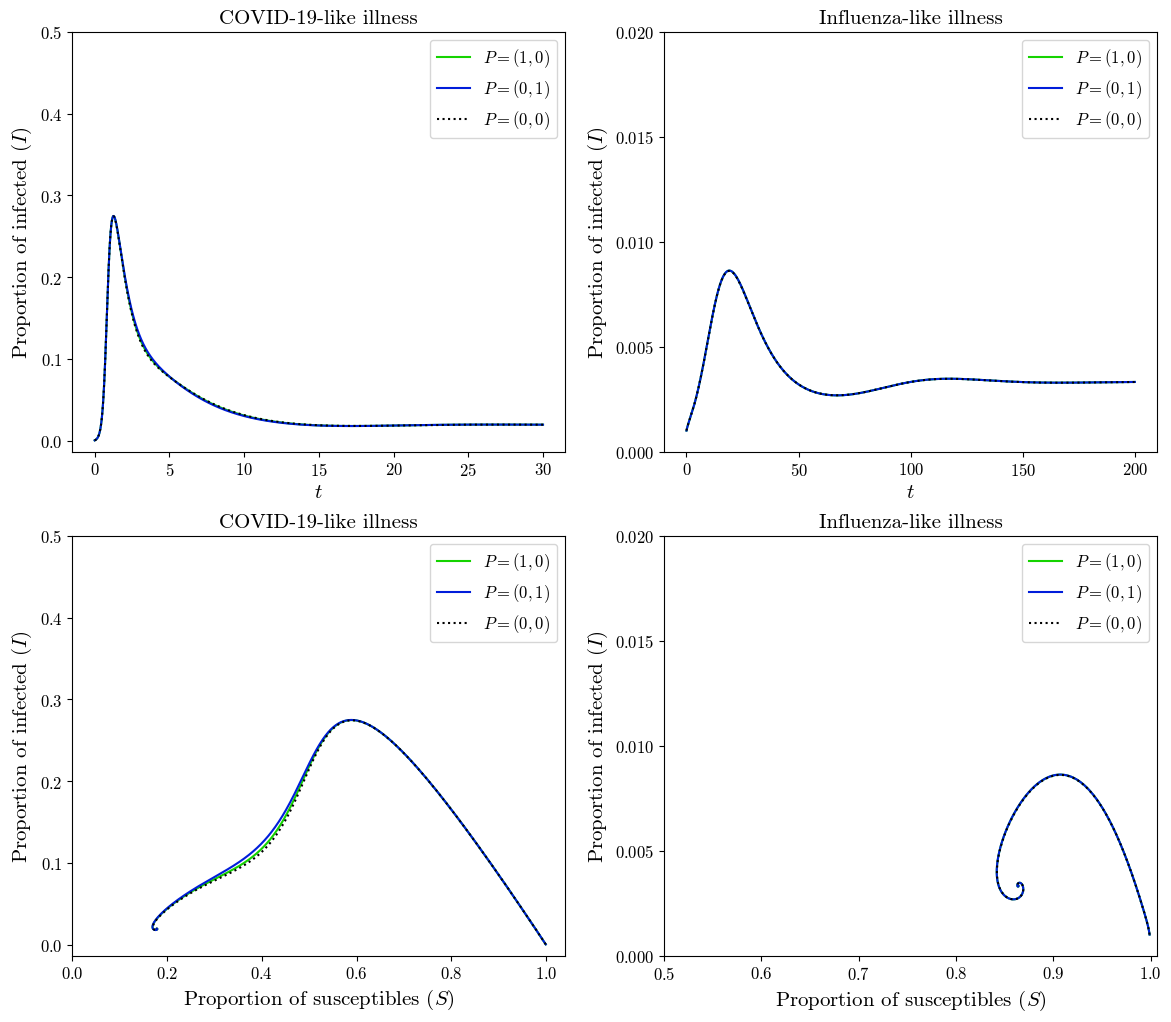

Reproduce this figure in Python.
import numpy as np
from scipy.integrate import solve_ivp
import matplotlib.pyplot as plt
from scipy.interpolate import splprep, splev
plt.rcParams['font.family'] = 'cmr10'
plt.rcParams['mathtext.fontset'] = 'cm'
plt.rcParams['axes.formatter.use_mathtext'] = True
plt.rc('font', size=12)

gamma = 1
nu = 1/40

omega_1 = 0.4
omega_2 = 8
omega_3 = 0.2

alpha_1 = 1.25
alpha_2 = 0.6


def model(t, X, q_1, q_2, q_3, p, c, beta, r_1, r_2):
    S_N, I_N, R_N, S_B, I_B, R_B = X

    lambda_N = beta * (I_N + (1 - p) * I_B)
    lambda_B = (1 - c) * lambda_N
    omega = omega_1 * (S_B + I_B + R_B) + omega_2 * (I_N + I_B) + omega_3
    alpha = alpha_1 * (S_N + I_N + R_N) + alpha_2
    q = q_1 * (S_B + I_B + R_B) + q_2 * (I_N + I_B) + q_3
    r = r_1 * (S_N + I_N + R_N) + r_2

    dS_N = -lambda_N * S_N + nu * R_N + alpha * S_B - omega * S_N
    dI_N = (1 - q) * lambda_N * S_N - gamma * I_N + alpha * I_B - omega * I_N
    dR_N = gamma * I_N - nu * R_N + alpha * R_B - omega * R_N + r * gamma * I_B
    dS_B = -lambda_B * S_B + nu * R_B - alpha * S_B + omega * S_N
    dI_B = lambda_B * S_B - gamma * I_B - alpha * I_B + omega * I_N + q * lambda_N * S_N
    dR_B = (1 - r) * gamma * I_B - nu * R_B - alpha * R_B + omega * R_N
    
    return [dS_N, dI_N, dR_N, dS_B, dI_B, dR_B]


S_N0 = 0.999
I_N0 = 0.001
R_N0 = 0
S_B0 = 0
I_B0 = 0
R_B0 = 0
X0 = [S_N0, I_N0, R_N0, S_B0, I_B0, R_B0]


t_span = (0, 30)
t_span1 = (0, 200)

fig, axes = plt.subplots(2, 2, figsize=(14, 12))
axes0 = axes[0, 0]
axes1 = axes[0, 1]
axes2 = axes[1, 0]
axes3 = axes[1, 1]

solution = solve_ivp(model, t_span, X0, max_step=0.01, args = [0, 0, 0, 1, 1, 8.6, 0, 0])

solution1 = solve_ivp(model, t_span, X0, max_step=0.01, args = [0, 0, 0, 1, 1, 8.6, 1, 0])

solution3 = solve_ivp(model, t_span, X0, max_step=0.01, args = [0, 0, 0, 1, 1, 8.6, 0, 1])


solution4 = solve_ivp(model, t_span1, X0, max_step=0.1, args = [0, 0, 0, 1, 1, 1.5, 0, 0])

solution5 = solve_ivp(model, t_span1, X0, max_step=0.1, args = [0, 0, 0, 1, 1, 1.5, 1, 0])

solution7 = solve_ivp(model, t_span1, X0, max_step=0.1, args = [0, 0, 0, 1, 1, 1.5, 0, 1])

S_N, I_N, R_N, S_B, I_B, R_B = solution.y

S_N1, I_N1, R_N1, S_B1, I_B1, R_B1 = solution1.y

S_N3, I_N3, R_N3, S_B3, I_B3, R_B3 = solution3.y

S_N4, I_N4, R_N4, S_B4, I_B4, R_B4 = solution4.y

S_N5, I_N5, R_N5, S_B5, I_B5, R_B5 = solution5.y

S_N7, I_N7, R_N7, S_B7, I_B7, R_B7 = solution7.y

t = solution.t
axes0.plot(t, I_N1 + I_B1, label='$P = (1, 0)$', color='#15D300')
axes0.plot(t, I_N3 + I_B3, label='$P = (0, 1)$', color='#001DDA')
axes0.plot(t, I_N + I_B, label='$P = (0, 0)$', color='#000000', linestyle=':')
axes0.set_yticks(np.arange(0, 0.6, 0.1))
axes0.set_xticks(np.arange(0, 31, 5))
axes0.set_xlabel('$t$', size=15)
axes0.set_ylabel('Proportion of infected ($I$)', size=15)
axes0.set_title('COVID-19-like illness', size=15)
axes0.legend()

t1 = solution4.t
axes1.plot(t1, I_N5 + I_B5, label='$P = (1, 0)$', color='#15D300')
axes1.plot(t1, I_N7 + I_B7, label='$P = (0, 1)$', color='#001DDA')
axes1.plot(t1, I_N4 + I_B4, label='$P = (0, 0)$', color='#000000', linestyle=':')
axes1.set_yticks(np.arange(0, 0.025, 0.005))
axes1.set_xticks(np.arange(0, 201, 50))
axes1.set_xlabel('$t$', size=15)
axes1.set_ylabel('Proportion of infected ($I$)', size=15)
axes1.set_title('Influenza-like illness', size=15)
axes1.legend()

axes2.plot(S_N1 + S_B1, I_N1 + I_B1, label='$P = (1, 0)$', color='#15D300')
axes2.plot(S_N3 + S_B3, I_N3 + I_B3, label='$P = (0, 1)$', color='#001DDA')
axes2.plot(S_N + S_B, I_N + I_B, label='$P = (0, 0)$', color='#000000', linestyle=':')
axes2.set_yticks(np.arange(0, 0.6, 0.1))
axes2.set_xticks(np.arange(0, 1.1, 0.2))
axes2.set_xlabel('Proportion of susceptibles ($S$)', size=15)
axes2.set_ylabel('Proportion of infected ($I$)', size=15)
axes2.set_title('COVID-19-like illness', size=15)
axes2.legend()

axes3.plot(S_N5 + S_B5, I_N5 + I_B5, label='$P = (1, 0)$', color='#15D300')
axes3.plot(S_N7 + S_B7, I_N7 + I_B7, label='$P = (0, 1)$', color='#001DDA')
axes3.plot(S_N4 + S_B4, I_N4 + I_B4, label='$P = (0, 0)$', color='#000000', linestyle=':')
axes3.set_yticks(np.arange(0, 0.025, 0.005))
axes3.set_xticks(np.arange(0.5, 1.01, 0.1))
axes3.set_xlabel('Proportion of susceptibles ($S$)', size=15)
axes3.set_ylabel('Proportion of infected ($I$)', size=15)
axes3.set_title('Influenza-like illness', size=15)
axes3.legend()



plt.show()
